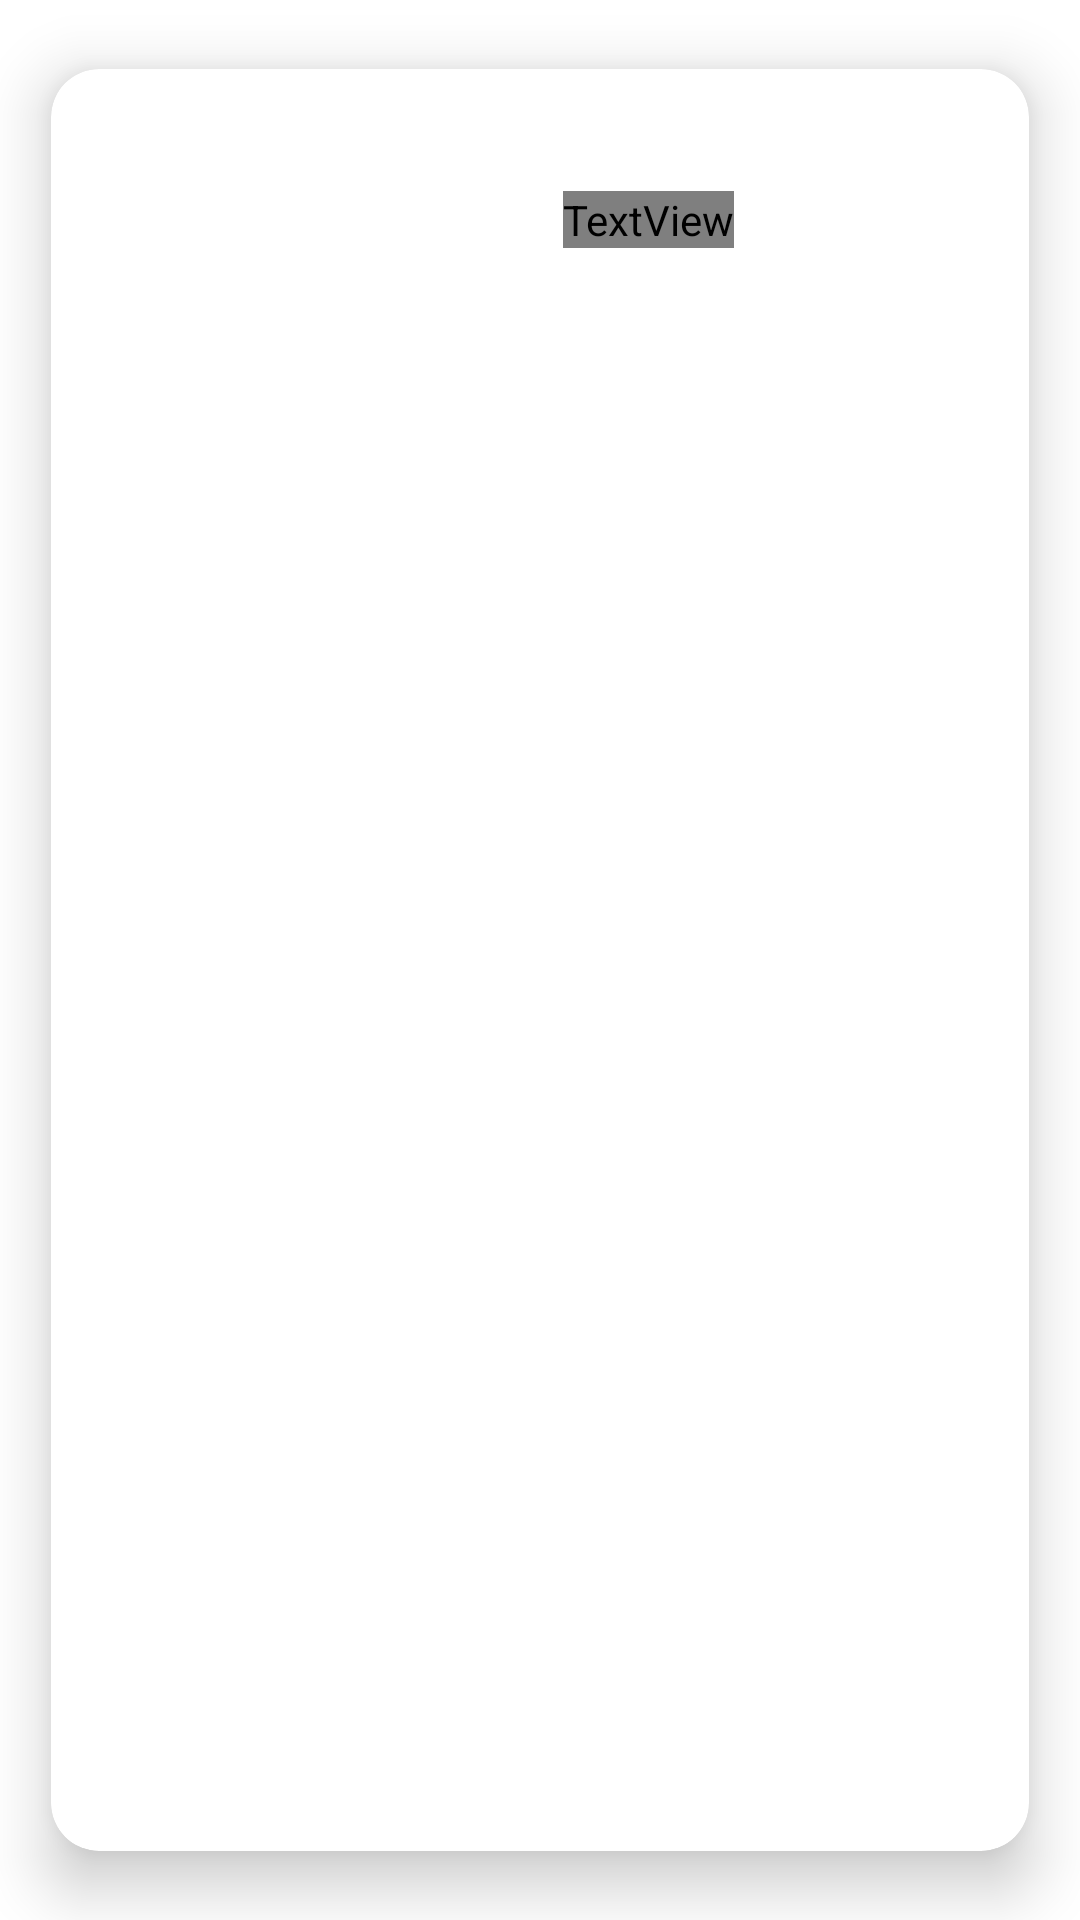

The Android layout XML behind this screen, and the referenced resources:
<!-- AndroidManifest.xml: application theme Theme.EcoAssistant -->
<!-- res/layout/activity_categories.xml -->
<?xml version="1.0" encoding="utf-8"?>
<com.google.android.material.card.MaterialCardView xmlns:android="http://schemas.android.com/apk/res/android"
    xmlns:app="http://schemas.android.com/apk/res-auto"
    xmlns:tools="http://schemas.android.com/tools"
    android:id="@+id/card"
    android:layout_width="match_parent"
    android:layout_height="wrap_content"
    android:layout_marginHorizontal="8dp"
    app:cardCornerRadius="16dp"
    app:cardElevation="12dp"
    app:cardUseCompatPadding="true">

    <androidx.constraintlayout.widget.ConstraintLayout

        android:layout_width="match_parent"
        android:layout_height="100dp"
        android:padding="8dp">

        <com.google.android.material.imageview.ShapeableImageView
            android:id="@+id/sivImage"
            android:layout_width="80dp"
            android:layout_height="80dp"
            android:scaleType="centerCrop"
            android:src="@drawable/plastic_water"
            app:layout_constraintBottom_toBottomOf="parent"
            app:layout_constraintStart_toStartOf="parent"
            app:layout_constraintTop_toTopOf="parent"
            app:shapeAppearanceOverlay="@style/roundedImageView" />

        <TextView
            android:id="@+id/materialTitle"
            android:layout_width="wrap_content"
            android:layout_height="wrap_content"
            android:layout_marginStart="24dp"
            android:layout_marginEnd="32dp"
            android:fontFamily="@font/quicksand_medium"
            android:gravity="center"
            android:text="@string/plastic"
            android:textAlignment="center"
            android:textColor="@color/purple_300"
            android:textSize="32sp"
            android:textStyle="bold"
            app:layout_constraintBottom_toBottomOf="parent"
            app:layout_constraintEnd_toEndOf="parent"
            app:layout_constraintStart_toEndOf="@+id/sivImage"
            app:layout_constraintTop_toTopOf="parent" />

    </androidx.constraintlayout.widget.ConstraintLayout>
</com.google.android.material.card.MaterialCardView>
<!-- resources referenced by this layout -->
<resources>
  <color name="purple_300">#FFBD3FD3</color>
  <string name="plastic">Plastmasa</string>
  <style name="roundedImageView">
          <item name="cornerFamily">rounded</item>
          <item name="cornerSize">40dp</item>
      </style>
  <style name="Theme.EcoAssistant" parent="Theme.MaterialComponents.DayNight.NoActionBar">
          
          <item name="colorPrimary">@color/leaf</item>
          <item name="colorPrimaryVariant">@color/leaf</item>
          <item name="colorOnPrimary">@color/white</item>
          
          <item name="colorSecondary">@color/teal_200</item>
          <item name="colorSecondaryVariant">@color/teal_700</item>
          <item name="colorOnSecondary">@color/white</item>
          
          <item name="android:statusBarColor">?attr/colorPrimary</item>
          
      </style>
  <color name="leaf">#98cb00</color>
  <color name="white">#FFFFFFFF</color>
  <color name="teal_200">#FF03DAC5</color>
  <color name="teal_700">#FF018786</color>
</resources>
